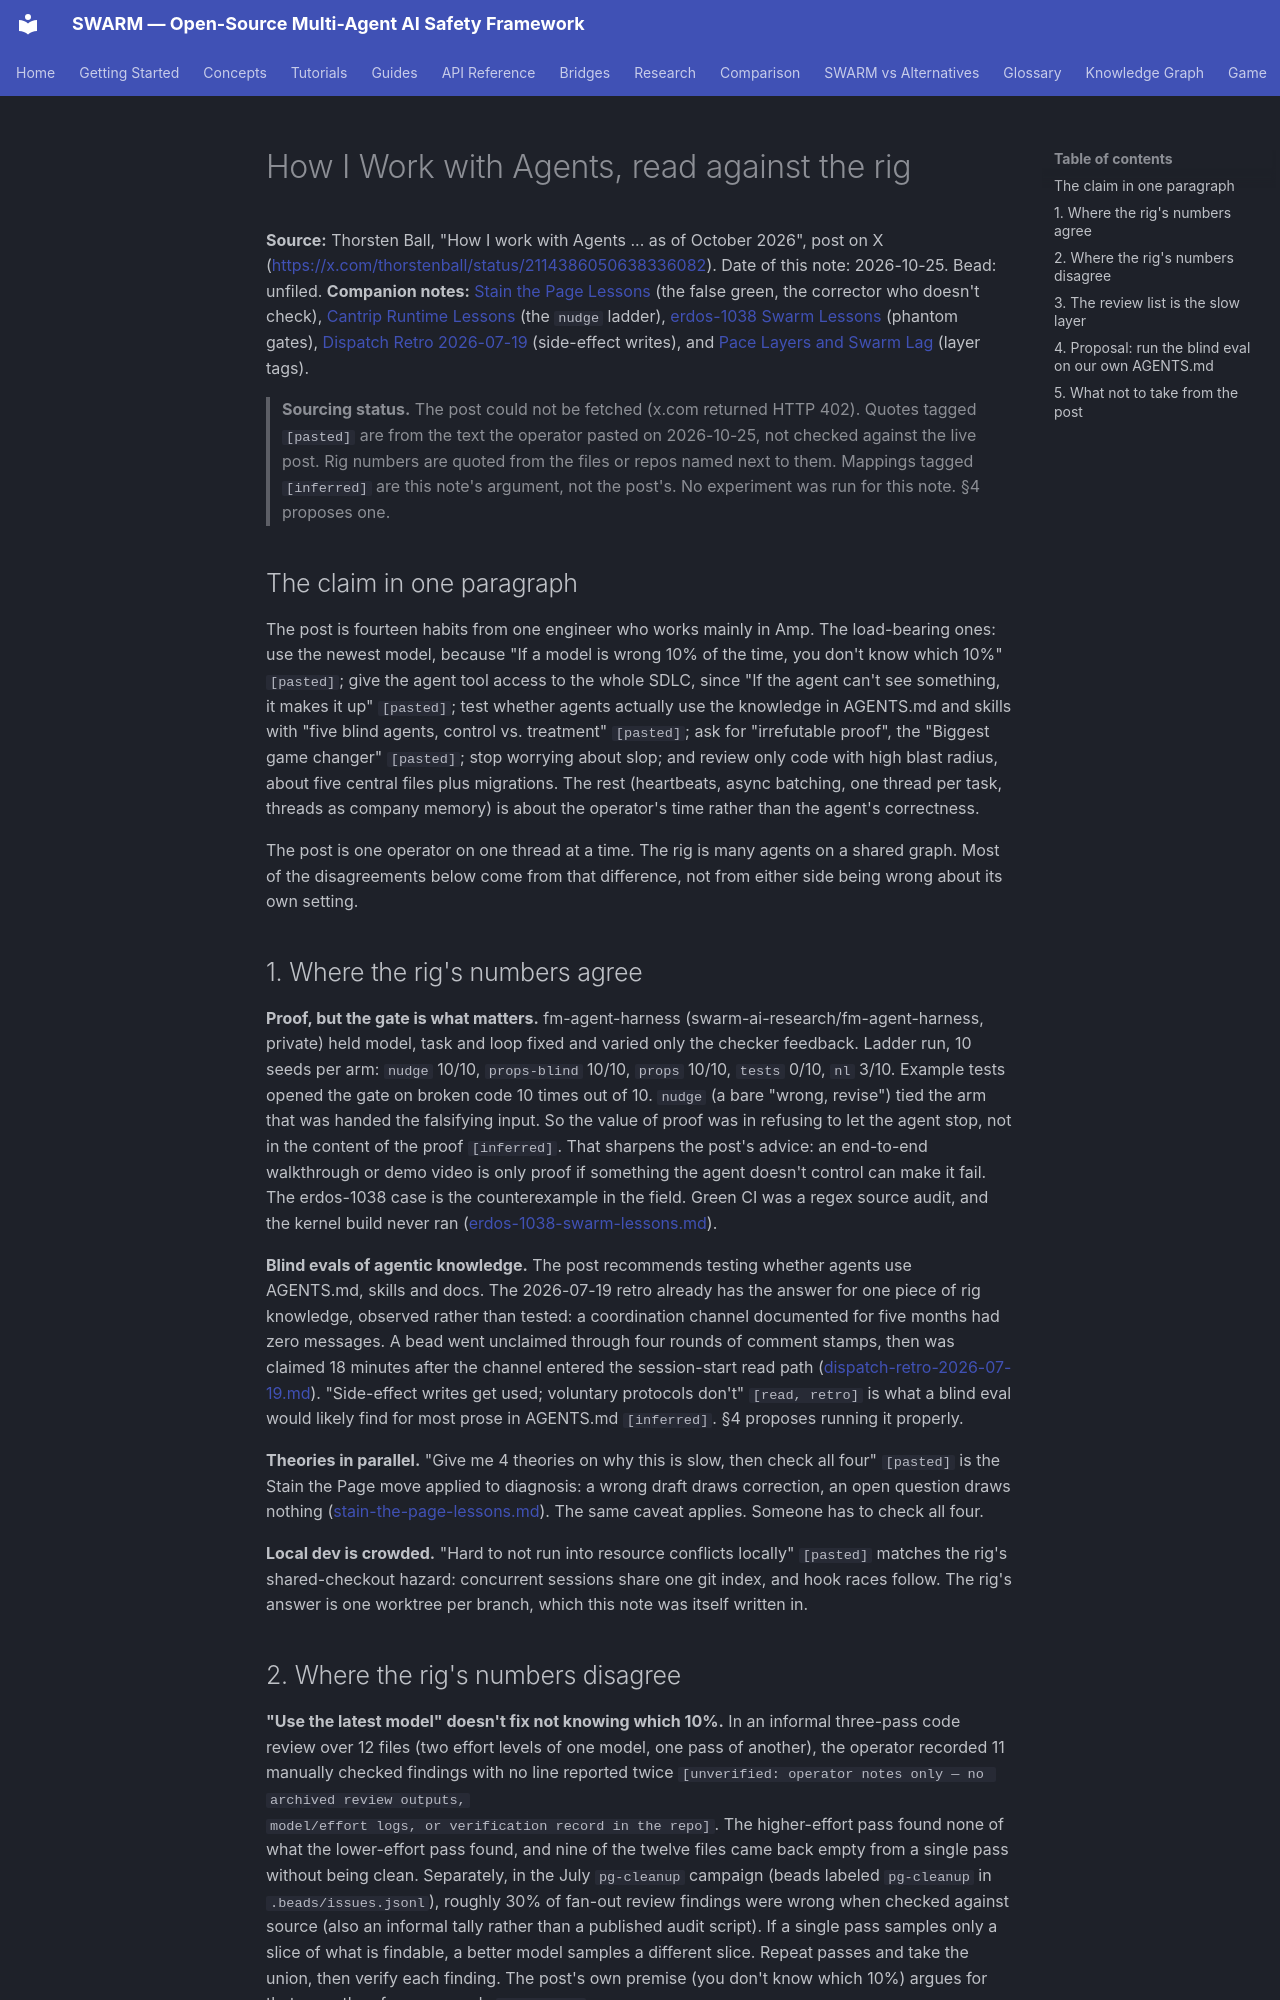

repository: swarm-ai-research/swarm · page: research/how-i-work-with-agents-lessons/index.html · generator: mkdocs

---
description: "Thorsten Ball's October 2026 list of agent-working habits read against the rig: the proof and blind-eval tips match what we measured, the model-choice and slop tips don't survive a swarm, and the blind eval is the experiment to run next."
author: "SWARM Team"
date: "2026-10-25"
source: "https://x.com/thorstenball/status/2114386050638336082"
keywords:
  - agent workflow
  - evidence
  - code review
  - agentic knowledge
  - agent coordination
---

# How I Work with Agents, read against the rig

**Source:** Thorsten Ball, "How I work with Agents ... as of October 2026",
post on X (<https://x.com/thorstenball/status/2114386050638336082>). Date of
this note: 2026-10-25. Bead: unfiled.
**Companion notes:**
[Stain the Page Lessons](stain-the-page-lessons.md) (the false green, the
corrector who doesn't check),
[Cantrip Runtime Lessons](cantrip-runtime-lessons.md) (the `nudge` ladder),
[erdos-1038 Swarm Lessons](erdos-1038-swarm-lessons.md) (phantom gates),
[Dispatch Retro 2026-07-19](dispatch-retro-2026-07-19.md) (side-effect writes),
and [Pace Layers and Swarm Lag](pace-layers-swarm-lag.md) (layer tags).

> **Sourcing status.** The post could not be fetched (x.com returned HTTP 402).
> Quotes tagged `[pasted]` are from the text the operator pasted on
> 2026-10-25, not checked against the live post. Rig numbers are quoted from
> the files or repos named next to them. Mappings tagged `[inferred]` are this
> note's argument, not the post's. No experiment was run for this note. §4
> proposes one.

## The claim in one paragraph

The post is fourteen habits from one engineer who works mainly in Amp. The
load-bearing ones: use the newest model, because "If a model is wrong 10% of
the time, you don't know which 10%" `[pasted]`; give the agent tool access to
the whole SDLC, since "If the agent can't see something, it makes it up"
`[pasted]`; test whether agents actually use the knowledge in AGENTS.md and
skills with "five blind agents, control vs. treatment" `[pasted]`; ask for
"irrefutable proof", the "Biggest game changer" `[pasted]`; stop worrying about
slop; and review only code with high blast radius, about five central files
plus migrations. The rest (heartbeats, async batching, one thread per task,
threads as company memory) is about the operator's time rather than the
agent's correctness.

The post is one operator on one thread at a time. The rig is many agents on a
shared graph. Most of the disagreements below come from that difference, not
from either side being wrong about its own setting.

## 1. Where the rig's numbers agree

**Proof, but the gate is what matters.** fm-agent-harness
(swarm-ai-research/fm-agent-harness, private) held model, task and loop fixed
and varied only the checker feedback. Ladder run, 10 seeds per arm: `nudge`
10/10, `props-blind` 10/10, `props` 10/10, `tests` 0/10, `nl` 3/10. Example
tests opened the gate on broken code 10 times out of 10. `nudge` (a bare
"wrong, revise") tied the arm that was handed the falsifying input. So the
value of proof was in refusing to let the agent stop, not in the content of the
proof `[inferred]`. That sharpens the post's advice: an end-to-end walkthrough
or demo video is only proof if something the agent doesn't control can make it
fail. The erdos-1038 case is the counterexample in the field. Green CI was a
regex source audit, and the kernel build never ran
([erdos-1038-swarm-lessons.md](erdos-1038-swarm-lessons.md)).

**Blind evals of agentic knowledge.** The post recommends testing whether
agents use AGENTS.md, skills and docs. The 2026-07-19 retro already has the
answer for one piece of rig knowledge, observed rather than tested: a
coordination channel documented for five months had zero messages. A bead
went unclaimed through four rounds of comment stamps, then was claimed 18
minutes after the channel entered the session-start read path
([dispatch-retro-2026-07-19.md](dispatch-retro-2026-07-19.md)). "Side-effect
writes get used; voluntary protocols don't" `[read, retro]` is what a blind
eval would likely find for most prose in AGENTS.md `[inferred]`. §4 proposes
running it properly.

**Theories in parallel.** "Give me 4 theories on why this is slow, then check
all four" `[pasted]` is the Stain the Page move applied to diagnosis: a wrong
draft draws correction, an open question draws nothing
([stain-the-page-lessons.md](stain-the-page-lessons.md)). The same caveat
applies. Someone has to check all four.

**Local dev is crowded.** "Hard to not run into resource conflicts locally"
`[pasted]` matches the rig's shared-checkout hazard: concurrent sessions share
one git index, and hook races follow. The rig's answer is one worktree per
branch, which this note was itself written in.
